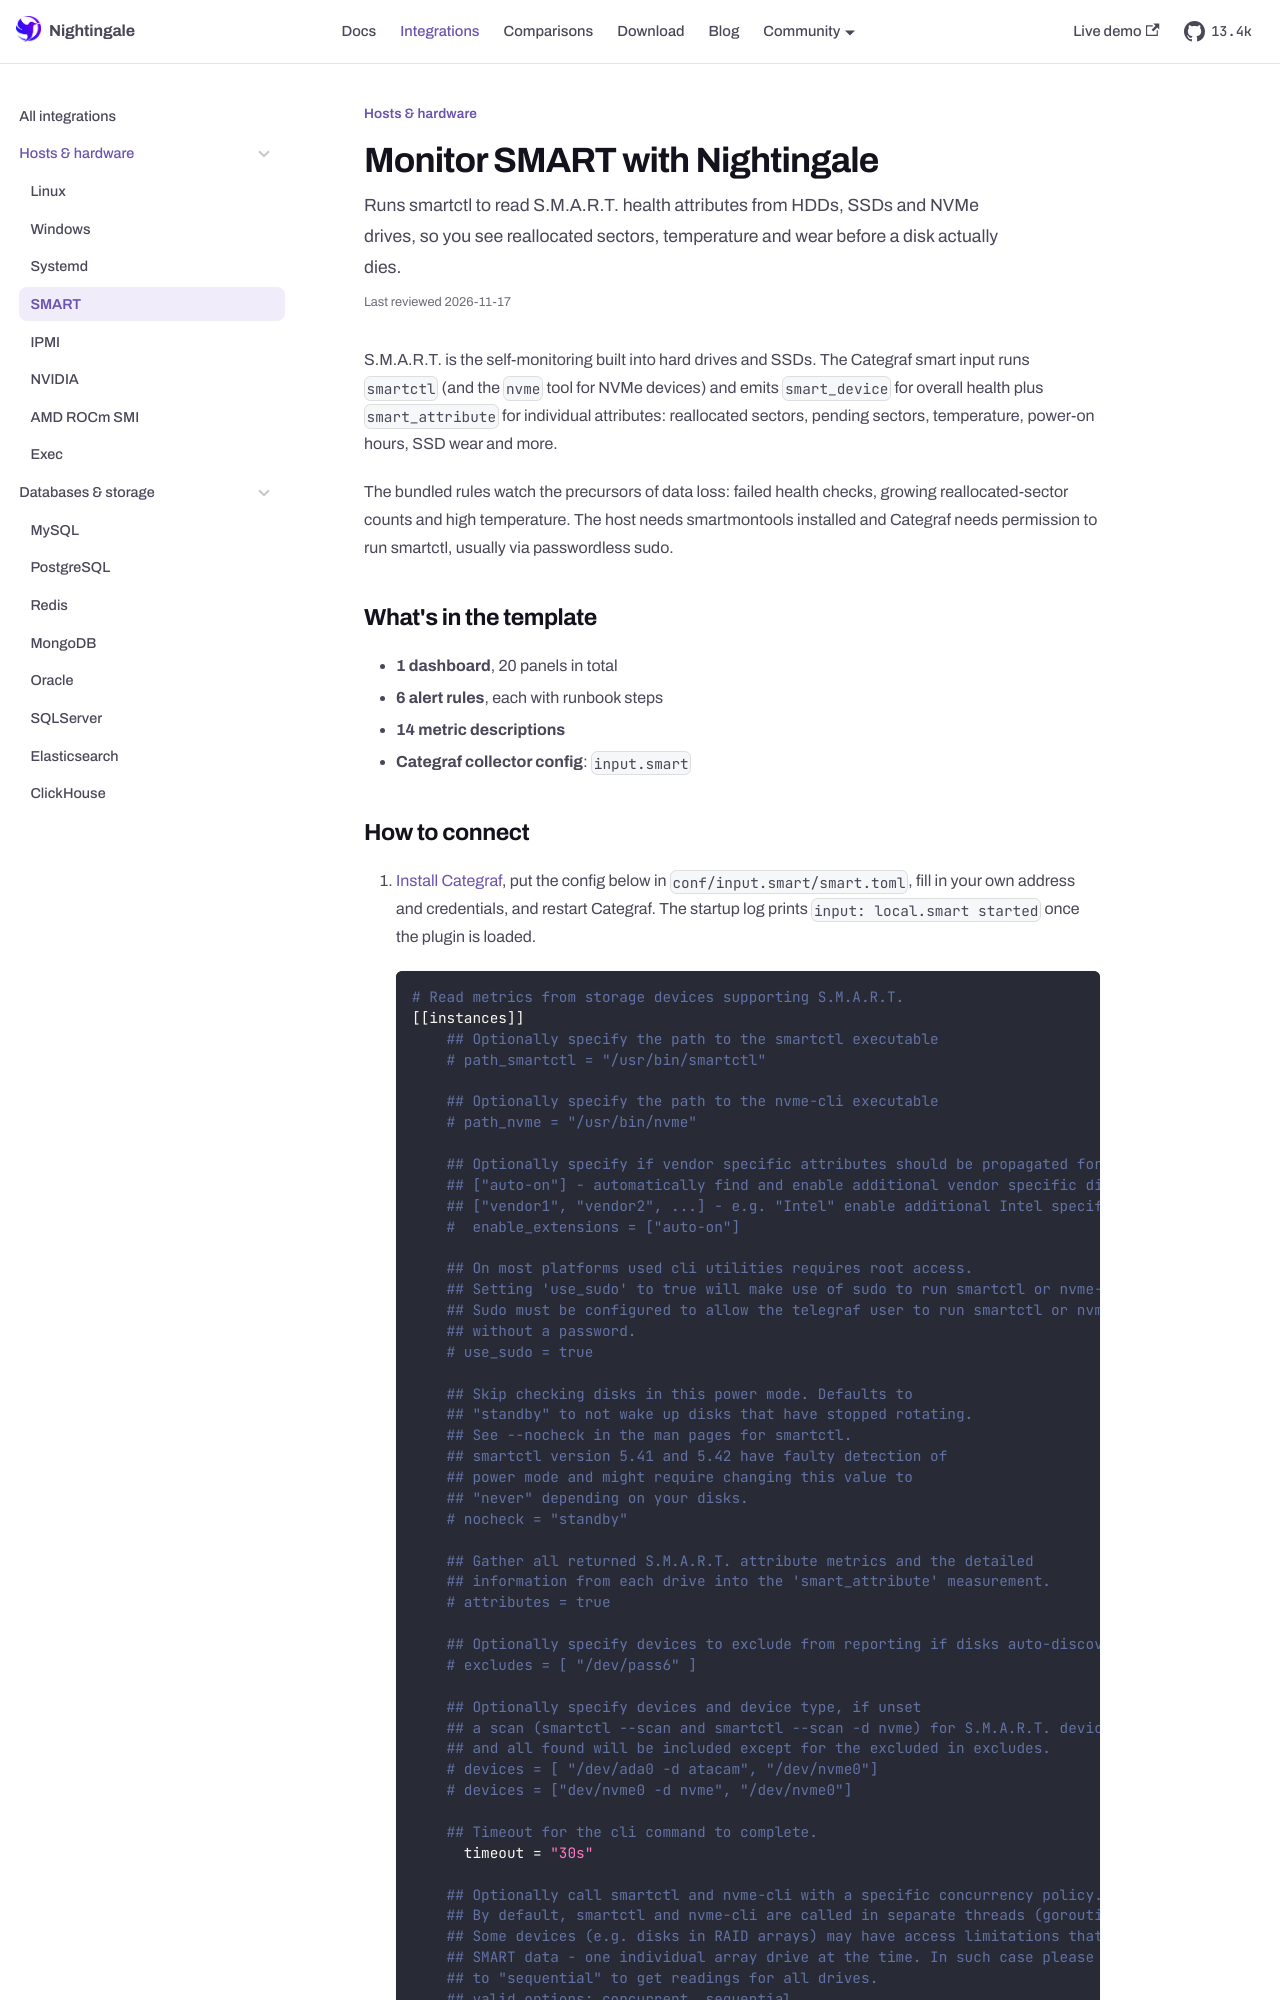

repository: n9e/n9e.github.io · page: integrations/smart.html · generator: docusaurus

---
title: "Monitor SMART with Nightingale"
sidebar_label: "SMART"
description: "Runs smartctl to read S.M.A.R.T. health attributes from HDDs, SSDs and NVMe drives, so you see reallocated sectors, temperature and wear before a disk actually dies."
last_reviewed: 2026-10-13
custom_edit_url: https://github.com/ccfos/nightingale/tree/main/integrations/SMART
toc_max_heading_level: 2
mdx:
  format: md
---

S.M.A.R.T. is the self-monitoring built into hard drives and SSDs. The Categraf smart input runs `smartctl` (and the `nvme` tool for NVMe devices) and emits `smart_device` for overall health plus `smart_attribute` for individual attributes: reallocated sectors, pending sectors, temperature, power-on hours, SSD wear and more.

The bundled rules watch the precursors of data loss: failed health checks, growing reallocated-sector counts and high temperature. The host needs smartmontools installed and Categraf needs permission to run smartctl, usually via passwordless sudo.

## What's in the template

- **1 dashboard**, 20 panels in total
- **6 alert rules**, each with runbook steps
- **14 metric descriptions**
- **Categraf collector config**: `input.smart`
